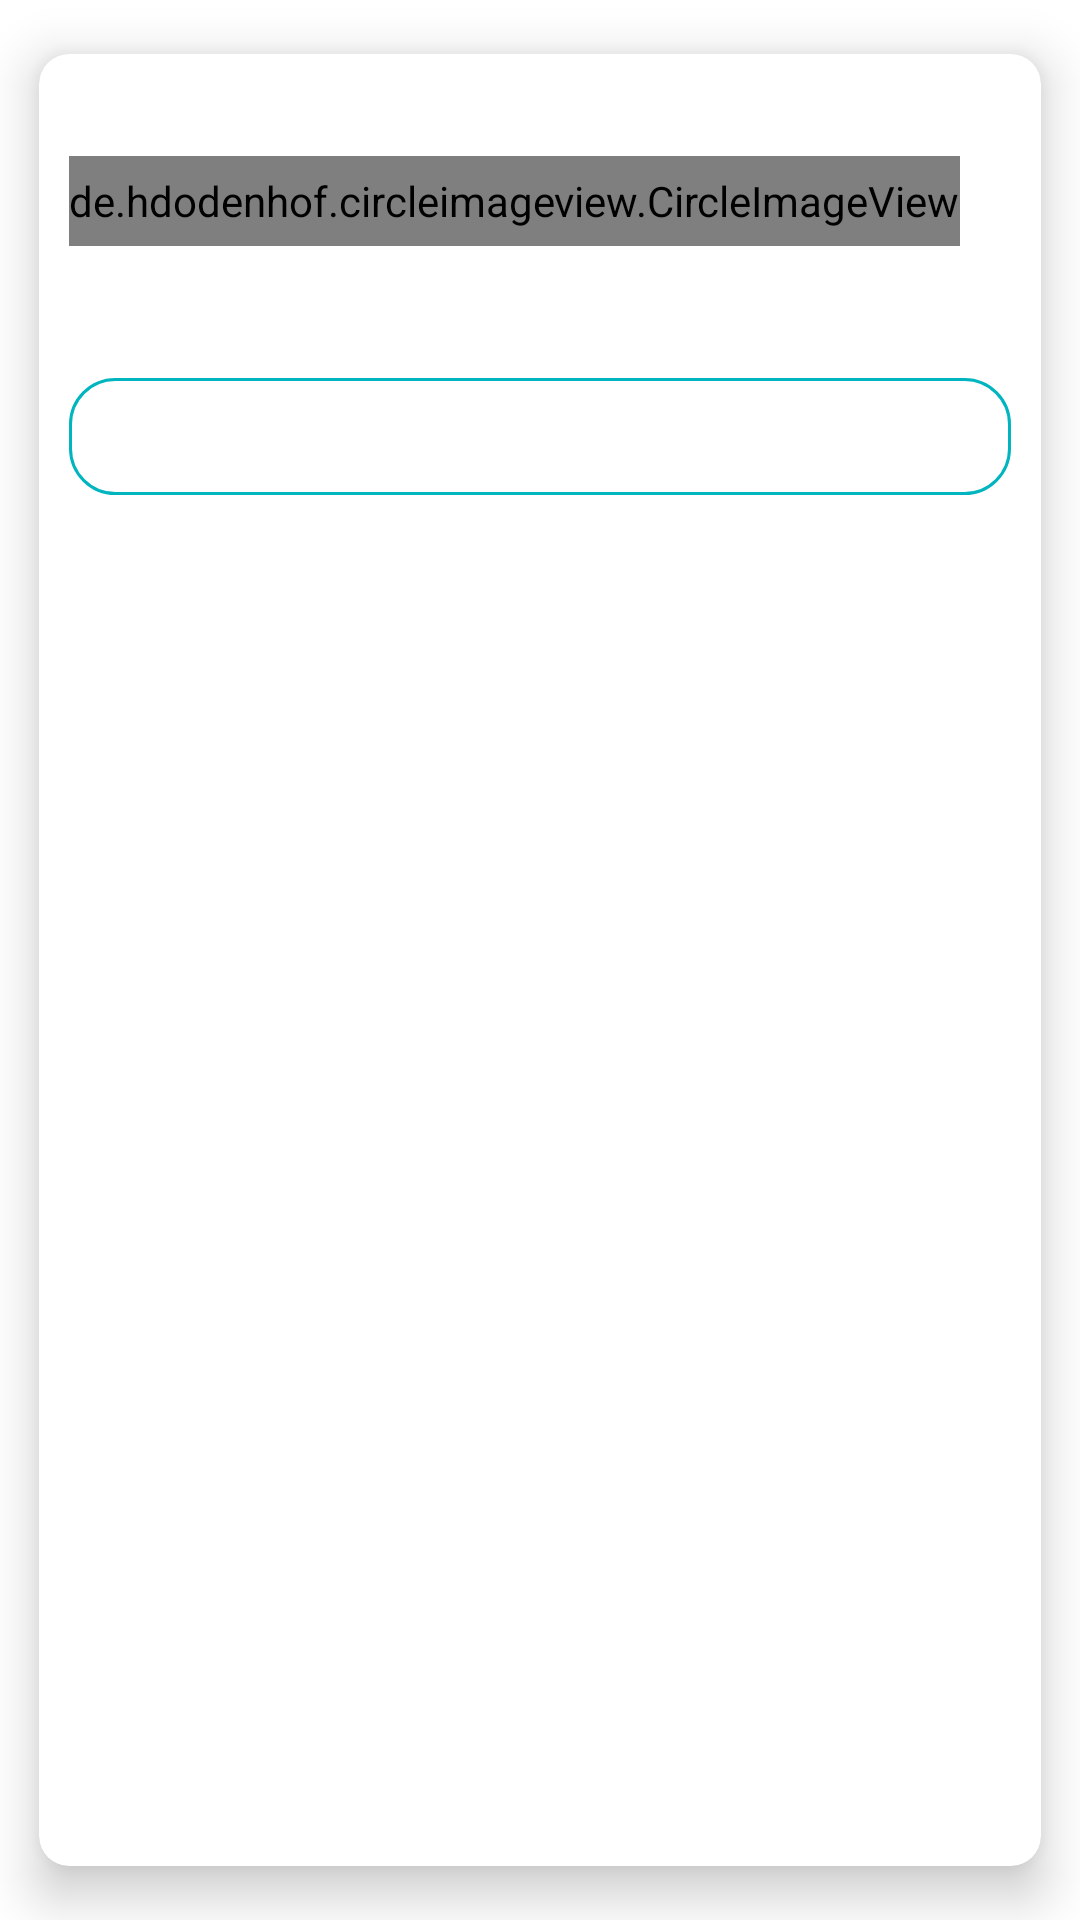

Layout XML and referenced resources for this Android screen:
<!-- AndroidManifest.xml: application theme Theme.Market_place -->
<!-- res/layout/message_item.xml -->
<?xml version="1.0" encoding="utf-8"?>
<androidx.cardview.widget.CardView xmlns:android="http://schemas.android.com/apk/res/android"
    xmlns:tools="http://schemas.android.com/tools"
    android:layout_width="match_parent"
    android:layout_height="wrap_content"
    xmlns:app="http://schemas.android.com/apk/res-auto"
    app:cardElevation="10dp"
    app:cardUseCompatPadding="true"
    app:cardCornerRadius="10dp"
    android:background="@drawable/stroke_color"
    >
    <LinearLayout
        android:layout_width="match_parent"
        android:layout_height="match_parent"
        android:orientation="vertical"
        >
        <LinearLayout

            android:layout_width="match_parent"
            android:layout_height="wrap_content"
            android:orientation="horizontal">
            <de.hdodenhof.circleimageview.CircleImageView
                android:id="@+id/sale_profile_image"
                android:layout_width="wrap_content"
                android:layout_height="30dp"
                android:layout_gravity="center"
                android:layout_marginStart="10dp"
                android:src="@drawable/profile_icon"
                app:civ_border_color="#FF000000"
                app:civ_border_width="2dp"
                tools:ignore="MissingClass" />

            <TextView
                android:layout_marginStart="20dp"
                android:id="@+id/message_sale_profile_name"
                android:layout_width="wrap_content"
                android:layout_height="wrap_content"
                android:padding="5dp"
                android:layout_gravity="center"
                android:text="Name"
                android:layout_margin="10dp"
                />


        </LinearLayout>
        <LinearLayout
            android:layout_width="match_parent"
            android:layout_height="wrap_content"
            android:orientation="horizontal"
            android:weightSum="8">

            <TextView
                android:id="@+id/message_product"
                android:layout_width="match_parent"
                android:layout_height="wrap_content"
                android:background="@drawable/teal_outline"
                android:layout_margin="10dp"
                android:padding="10dp"
                />
        </LinearLayout>

    </LinearLayout>


</androidx.cardview.widget.CardView >
<!-- resources referenced by this layout -->
<resources>
  <!-- drawable stroke_color (drawable) -->
  <shape
      xmlns:android="http://schemas.android.com/apk/res/android"
      android:shape="rectangle"
  
      >
      <solid
          android:color="@android:color/transparent" />
      <stroke
          android:color="@color/teal_primary"
          android:width="1dp"
  
          />
  </shape>
  <!-- drawable teal_outline (drawable) -->
  <?xml version="1.0" encoding="utf-8"?>
  <shape xmlns:android="http://schemas.android.com/apk/res/android">
      <stroke android:color="@color/teal_primary" android:width="1dp"/>
      <corners android:radius="15dp"/>
      <solid android:color="@color/white"></solid>
  </shape>
  <style name="Theme.Market_place" parent="Theme.MaterialComponents.DayNight.NoActionBar">
          
          <item name="colorPrimary">@color/wrapedWhite</item>
          <item name="colorPrimaryVariant">@color/wrapedWhite</item>
          <item name="colorOnPrimary">@color/darkGrey</item>
          
          <item name="colorSecondary">@color/teal_200</item>
          <item name="colorSecondaryVariant">@color/teal_700</item>
          <item name="colorOnSecondary">@color/white</item>
          
          <item name="android:statusBarColor" tools:targetApi="l">?attr/colorPrimaryVariant</item>
          
          <item name="boxStrokeErrorColor">@color/text_input_box_stroke_error</item>
          <item name="android:editTextColor">@android:color/white</item>
  
  
      </style>
  <color name="teal_primary">#00B5C0</color>
  <color name="white">#FFFFFFFF</color>
  <color name="wrapedWhite">#EEEEEE</color>
  <color name="darkGrey">#212121</color>
  <color name="teal_200">#FF03DAC5</color>
  <color name="teal_700">#FF018786</color>
</resources>
